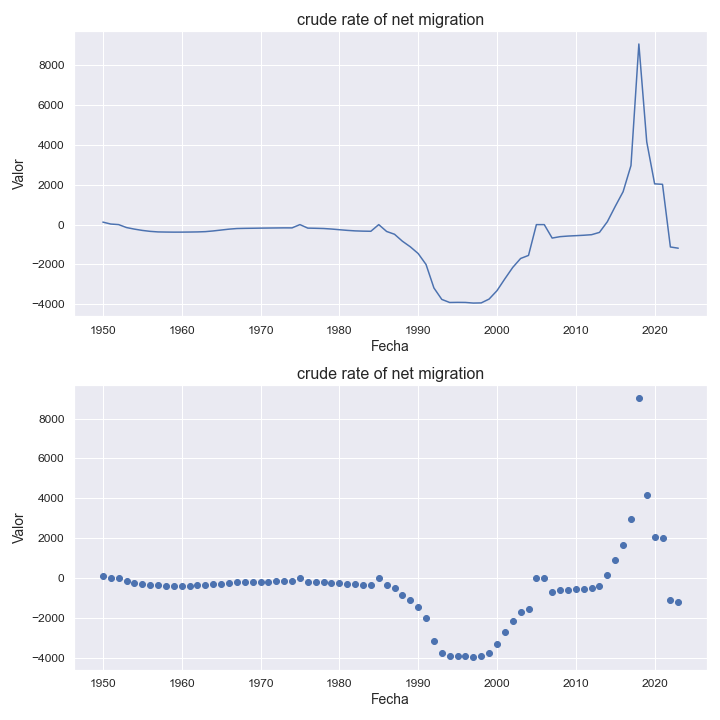

The table this chart was drawn from, first rows:
indicatorshortname, locationid, location, iso2, timeid, time, value
crude rate of net migration, 218, ecuador, ec, 1, 1950, 125.0
crude rate of net migration, 218, ecuador, ec, 2, 1951, 28.0
crude rate of net migration, 218, ecuador, ec, 3, 1952, -0.06
crude rate of net migration, 218, ecuador, ec, 4, 1953, -148.0
crude rate of net migration, 218, ecuador, ec, 5, 1954, -226.0
crude rate of net migration, 218, ecuador, ec, 6, 1955, -291.0
crude rate of net migration, 218, ecuador, ec, 7, 1956, -339.0
crude rate of net migration, 218, ecuador, ec, 8, 1957, -367.0
crude rate of net migration, 218, ecuador, ec, 9, 1958, -374.0
crude rate of net migration, 218, ecuador, ec, 10, 1959, -378.0
crude rate of net migration, 218, ecuador, ec, 11, 1960, -377.0
crude rate of net migration, 218, ecuador, ec, 12, 1961, -373.0
crude rate of net migration, 218, ecuador, ec, 13, 1962, -367.0
crude rate of net migration, 218, ecuador, ec, 14, 1963, -353.0
crude rate of net migration, 218, ecuador, ec, 15, 1964, -318.0
crude rate of net migration, 218, ecuador, ec, 16, 1965, -273.0
crude rate of net migration, 218, ecuador, ec, 17, 1966, -228.0
crude rate of net migration, 218, ecuador, ec, 18, 1967, -197.0
crude rate of net migration, 218, ecuador, ec, 19, 1968, -188.0
crude rate of net migration, 218, ecuador, ec, 20, 1969, -183.0
crude rate of net migration, 218, ecuador, ec, 21, 1970, -177.0
crude rate of net migration, 218, ecuador, ec, 22, 1971, -172.0
crude rate of net migration, 218, ecuador, ec, 23, 1972, -168.0
crude rate of net migration, 218, ecuador, ec, 24, 1973, -164.0
crude rate of net migration, 218, ecuador, ec, 25, 1974, -165.0
crude rate of net migration, 218, ecuador, ec, 26, 1975, -0.17
crude rate of net migration, 218, ecuador, ec, 27, 1976, -176.0
crude rate of net migration, 218, ecuador, ec, 28, 1977, -185.0
crude rate of net migration, 218, ecuador, ec, 29, 1978, -196.0
crude rate of net migration, 218, ecuador, ec, 30, 1979, -222.0
crude rate of net migration, 218, ecuador, ec, 31, 1980, -256.0
crude rate of net migration, 218, ecuador, ec, 32, 1981, -289.0
crude rate of net migration, 218, ecuador, ec, 33, 1982, -315.0
crude rate of net migration, 218, ecuador, ec, 34, 1983, -328.0
crude rate of net migration, 218, ecuador, ec, 35, 1984, -335.0
crude rate of net migration, 218, ecuador, ec, 36, 1985, -0.34
crude rate of net migration, 218, ecuador, ec, 37, 1986, -344.0
crude rate of net migration, 218, ecuador, ec, 38, 1987, -484.0
crude rate of net migration, 218, ecuador, ec, 39, 1988, -832.0
crude rate of net migration, 218, ecuador, ec, 40, 1989, -1112
crude rate of net migration, 218, ecuador, ec, 41, 1990, -1449
crude rate of net migration, 218, ecuador, ec, 42, 1991, -1999
crude rate of net migration, 218, ecuador, ec, 43, 1992, -3176
crude rate of net migration, 218, ecuador, ec, 44, 1993, -3751
crude rate of net migration, 218, ecuador, ec, 45, 1994, -3905
crude rate of net migration, 218, ecuador, ec, 46, 1995, -3899
crude rate of net migration, 218, ecuador, ec, 47, 1996, -3903
crude rate of net migration, 218, ecuador, ec, 48, 1997, -3934
crude rate of net migration, 218, ecuador, ec, 49, 1998, -3926
crude rate of net migration, 218, ecuador, ec, 50, 1999, -3734
crude rate of net migration, 218, ecuador, ec, 51, 2000, -3313
crude rate of net migration, 218, ecuador, ec, 52, 2001, -2719
crude rate of net migration, 218, ecuador, ec, 53, 2002, -2147
crude rate of net migration, 218, ecuador, ec, 54, 2003, -1698
crude rate of net migration, 218, ecuador, ec, 55, 2004, -1545
crude rate of net migration, 218, ecuador, ec, 56, 2005, -1.22
crude rate of net migration, 218, ecuador, ec, 57, 2006, -0.9
crude rate of net migration, 218, ecuador, ec, 58, 2007, -675.0
crude rate of net migration, 218, ecuador, ec, 59, 2008, -605.0
crude rate of net migration, 218, ecuador, ec, 60, 2009, -575.0
... 14 more rows
